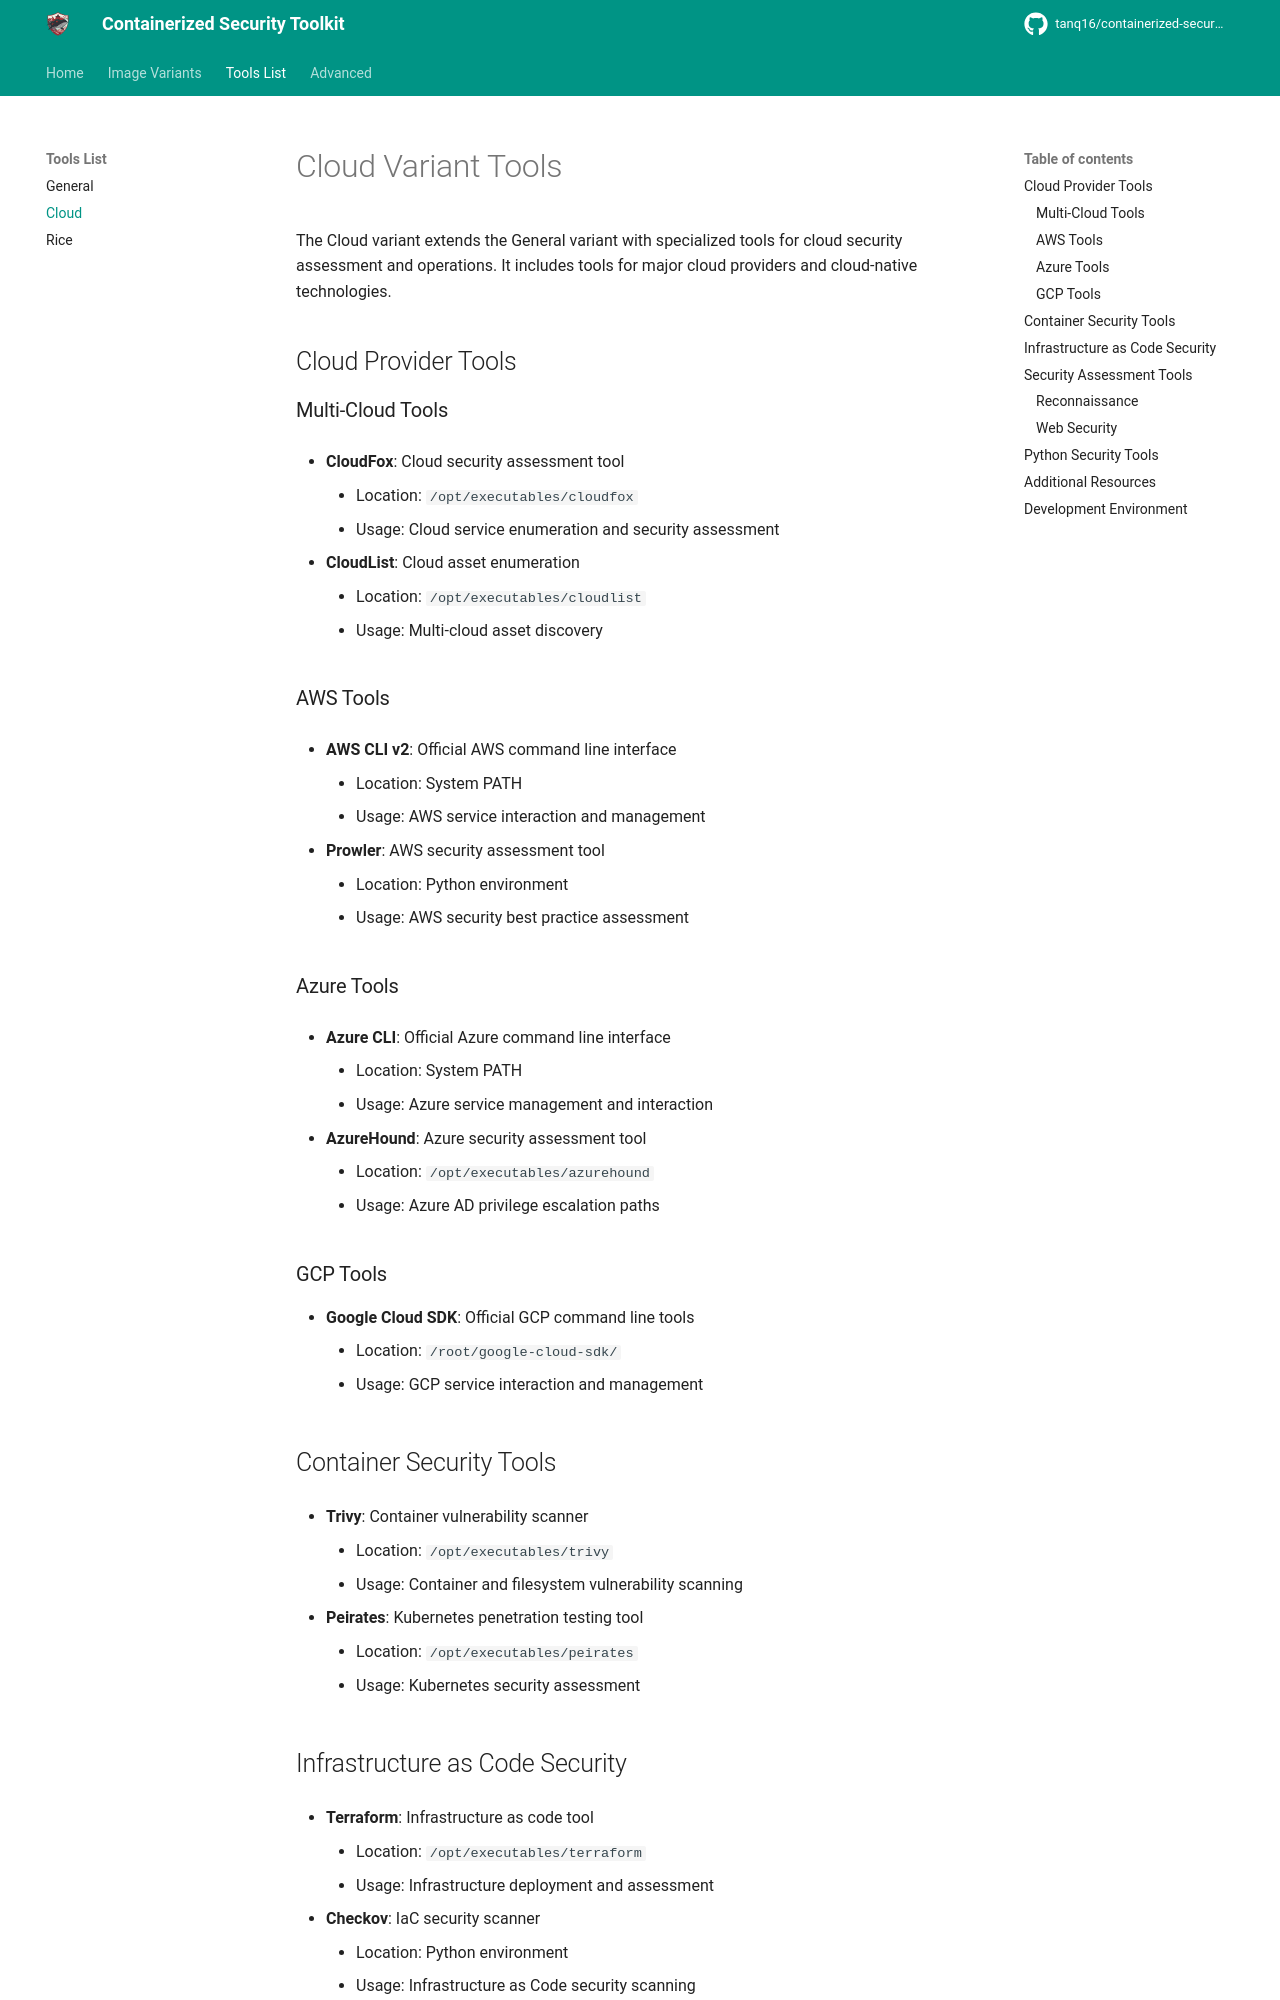

repository: Tanq16/containerized-security-toolkit · page: tools/cloud-tools/index.html · generator: mkdocs

# Cloud Variant Tools

The Cloud variant extends the General variant with specialized tools for cloud security assessment and operations. It includes tools for major cloud providers and cloud-native technologies.

## Cloud Provider Tools

### Multi-Cloud Tools

- **CloudFox**: Cloud security assessment tool
    - Location: `/opt/executables/cloudfox`
    - Usage: Cloud service enumeration and security assessment

- **CloudList**: Cloud asset enumeration
    - Location: `/opt/executables/cloudlist`
    - Usage: Multi-cloud asset discovery

### AWS Tools

- **AWS CLI v2**: Official AWS command line interface
    - Location: System PATH
    - Usage: AWS service interaction and management

- **Prowler**: AWS security assessment tool
    - Location: Python environment
    - Usage: AWS security best practice assessment

### Azure Tools

- **Azure CLI**: Official Azure command line interface
    - Location: System PATH
    - Usage: Azure service management and interaction

- **AzureHound**: Azure security assessment tool
    - Location: `/opt/executables/azurehound`
    - Usage: Azure AD privilege escalation paths

### GCP Tools

- **Google Cloud SDK**: Official GCP command line tools
    - Location: `/root/google-cloud-sdk/`
    - Usage: GCP service interaction and management

## Container Security Tools

- **Trivy**: Container vulnerability scanner
    - Location: `/opt/executables/trivy`
    - Usage: Container and filesystem vulnerability scanning

- **Peirates**: Kubernetes penetration testing tool
    - Location: `/opt/executables/peirates`
    - Usage: Kubernetes security assessment
